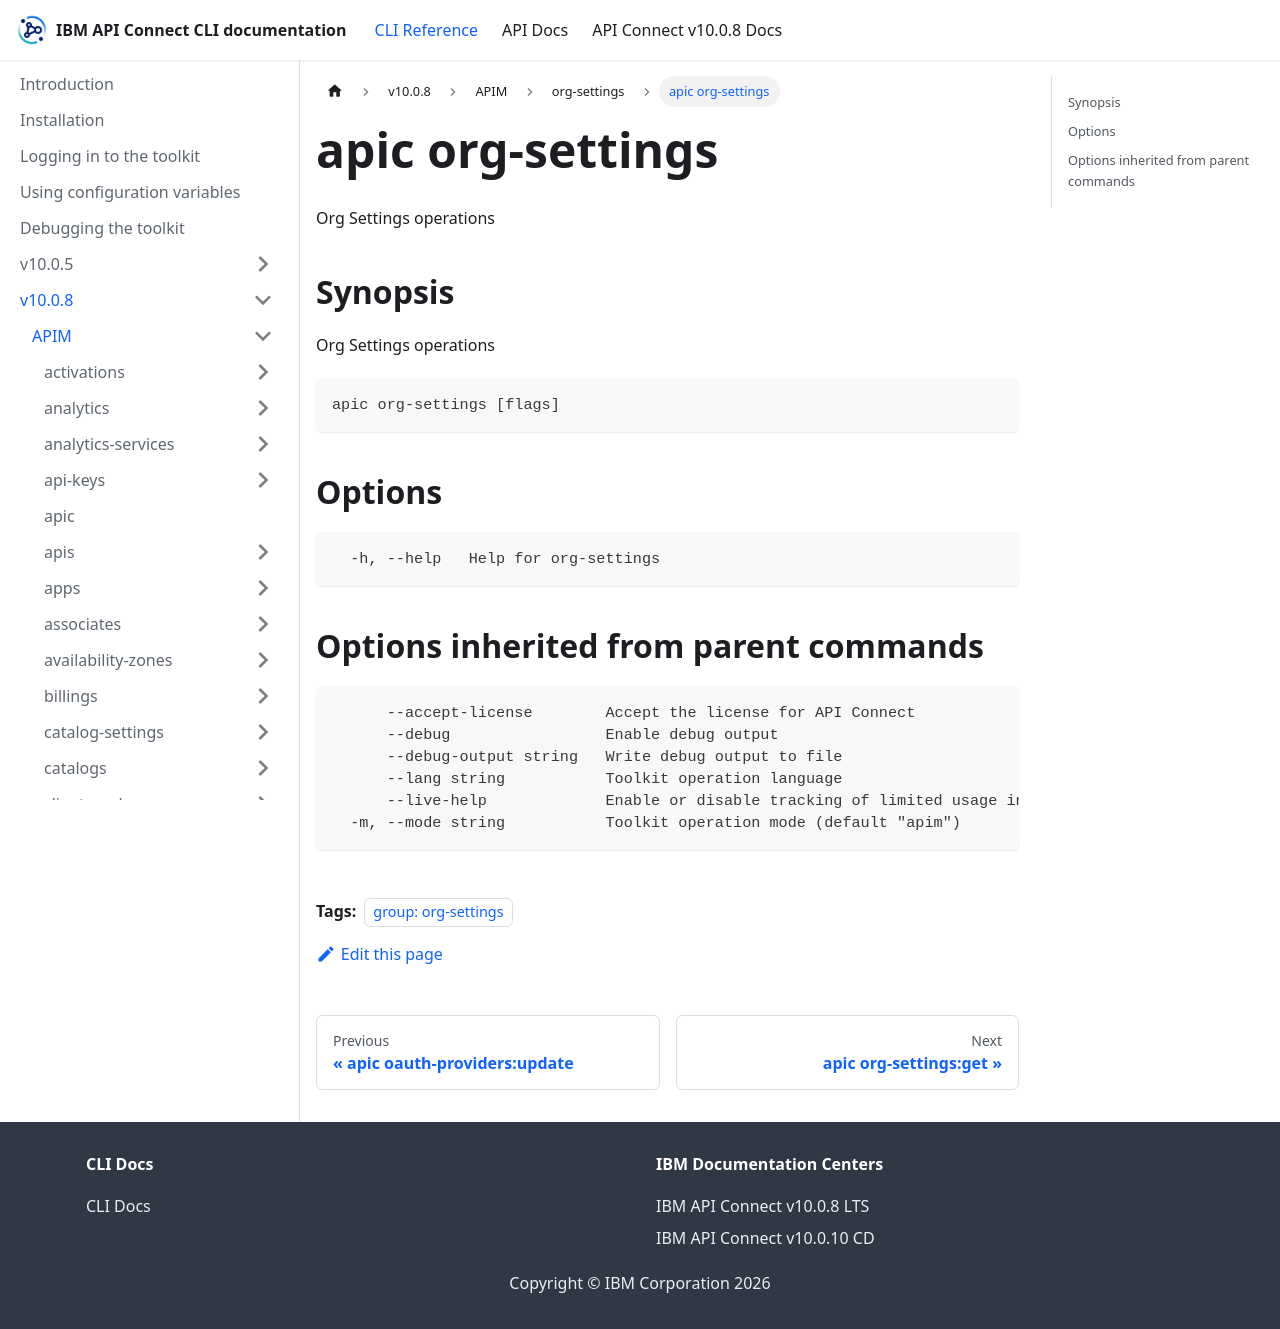

repository: ibm-apiconnect/clidocs · page: docs/v1008/apim/org-settings/apic_org-settings.html · generator: docusaurus

---
tags:
- "group: org-settings"
---
# apic org-settings

Org Settings operations

## Synopsis

Org Settings operations

```
apic org-settings [flags]
```


## Options

```
  -h, --help   Help for org-settings
```

## Options inherited from parent commands

```
      --accept-license        Accept the license for API Connect
      --debug                 Enable debug output
      --debug-output string   Write debug output to file
      --lang string           Toolkit operation language
      --live-help             Enable or disable tracking of limited usage information
  -m, --mode string           Toolkit operation mode (default "apim")
```
